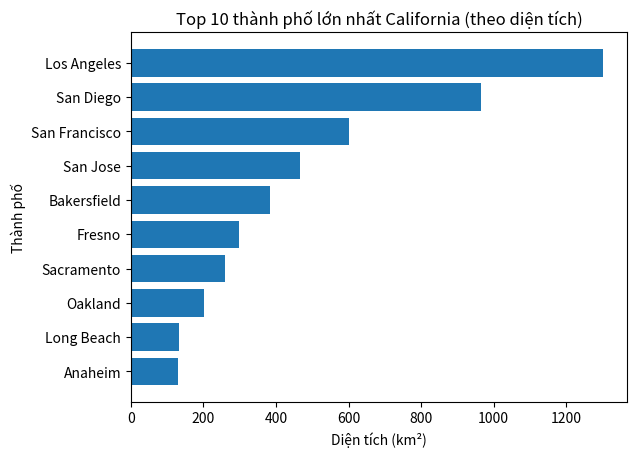

Reproduce this figure in Python.
import pandas as pd
import matplotlib.pyplot as plt
data = {
    'city': ['Los Angeles', 'San Diego', 'San Jose', 'San Francisco', 'Fresno',
             'Sacramento', 'Long Beach', 'Oakland', 'Bakersfield', 'Anaheim'],
    'area_total_km2': [1302, 964, 466, 600, 298, 259, 133, 202, 384, 131]
}

df = pd.DataFrame(data)
df_sorted = df.sort_values(by='area_total_km2', ascending=False).head(10)
plt.barh(df_sorted['city'], df_sorted['area_total_km2'])
plt.gca().invert_yaxis()
plt.title('Top 10 thành phố lớn nhất California (theo diện tích)')
plt.xlabel('Diện tích (km²)')
plt.ylabel('Thành phố')

plt.show()
